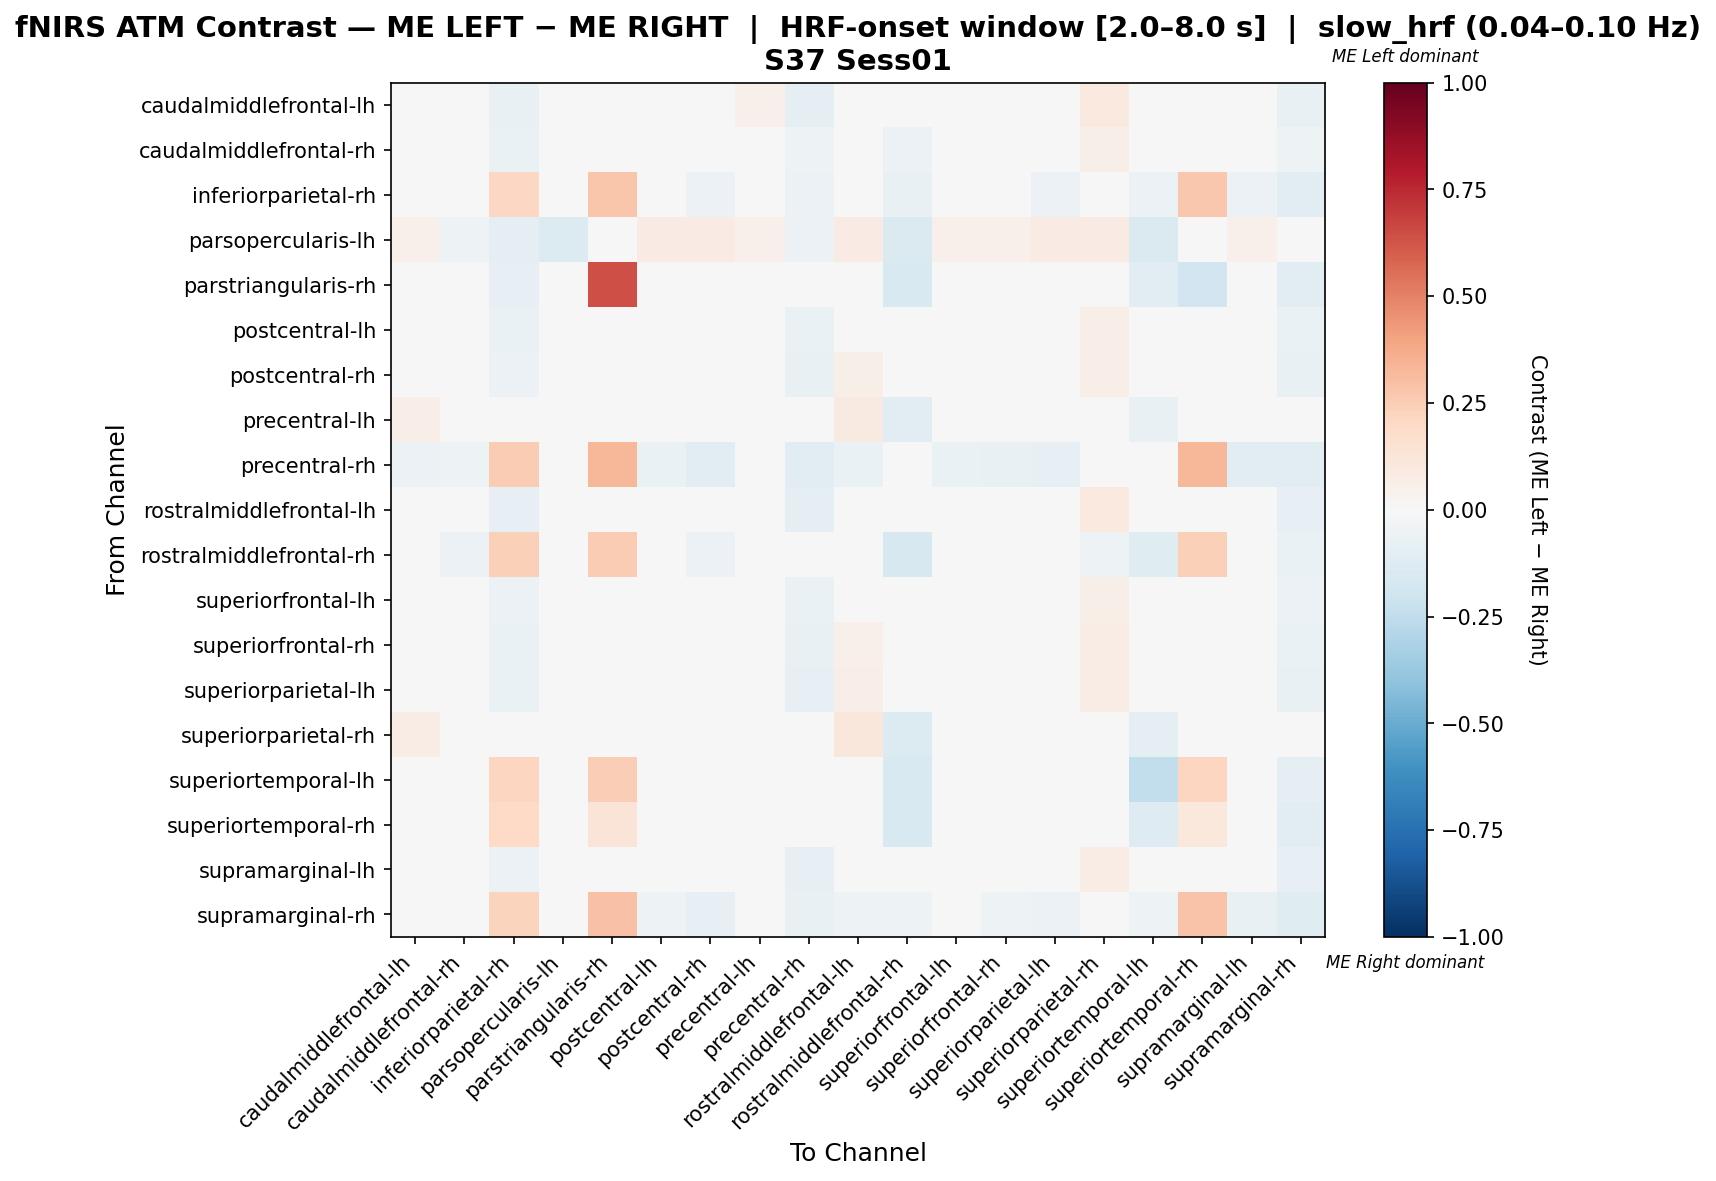

The table this chart was drawn from, first rows:
, caudalmiddlefrontal-lh, caudalmiddlefrontal-rh, inferiorparietal-rh, parsopercularis-lh, parstriangularis-rh, postcentral-lh, postcentral-rh, precentral-lh, precentral-rh, rostralmiddlefrontal-lh, rostralmiddlefrontal-rh, superiorfrontal-lh, superiorfrontal-rh, superiorparietal-lh, superiorparietal-rh, superiortemporal-lh, superiortemporal-rh, supramarginal-lh, supramarginal-rh
caudalmiddlefrontal-lh, 0.01375, -0.002552, -0.07692, -0.006224, 0.0, 0.02016, 0.01531, 0.05184, -0.08974, 0.02502, -0.00641, 0.01046, 0.01861, 0.02502, 0.09709, -0.01282, 0.0, -0.005663, -0.07692
caudalmiddlefrontal-rh, 0.04549, -0.003962, -0.06383, -0.01438, 0.0, 0.02847, 0.01145, 0.02803, -0.05106, 0.04974, -0.05957, 0.008804, 0.02421, 0.02421, 0.05825, -0.03404, -0.008511, 0.007777, -0.05106
inferiorparietal-rh, -0.0424, -0.04594, 0.2097, -0.007067, 0.2803, -0.04594, -0.06007, 0.0, -0.06007, -0.04594, -0.07067, -0.0424, -0.04947, -0.05654, 0.0, -0.06007, 0.2662, -0.06007, -0.1095
parsopercularis-lh, 0.05306, -0.05306, -0.09388, -0.1388, 0.02041, 0.08163, 0.08163, 0.05306, -0.05714, 0.08163, -0.1429, 0.05306, 0.05306, 0.08163, 0.08163, -0.1429, -0.03673, 0.05306, -0.02857
parstriangularis-rh, 0.0, 0.0, -0.07847, 0.0, 0.6415, 0.0, 0.0, 0.0, 0.0, 0.0, -0.1546, 0.0, 0.0, 0.0, 0.0, -0.1134, -0.1919, 0.0, -0.1031
postcentral-lh, 0.04054, -0.008741, -0.06438, 0.01406, 0.0, 0.02396, -0.002973, 0.025, -0.06867, 0.04542, -0.02575, 0.0102, 0.01508, 0.01996, 0.06599, -0.008584, 0.0, -0.01673, -0.06438
postcentral-rh, 0.04934, 0.01317, -0.05629, 0.01299, 0.0, 0.02617, -0.028, 0.03329, -0.07616, 0.0569, -0.03974, 0.008674, 0.03372, 0.02048, 0.06684, -0.0298, 0.0, -0.01875, -0.07285
precentral-lh, 0.06458, -0.007037, 0.0, -0.01591, 0.0, 0.03894, -0.01234, -0.01986, -0.02564, 0.09023, -0.1026, 0.000482, 0.02612, 0.02612, -0.01234, -0.07692, 0.0, 0.02612, 0.0
precentral-rh, -0.06075, -0.0514, 0.2539, -0.01402, 0.3333, -0.07009, -0.1028, -0.004673, -0.1075, -0.06542, 0.0, -0.07009, -0.07477, -0.08411, 0.0, -0.009346, 0.3333, -0.1028, -0.1028
rostralmiddlefrontal-lh, 0.02187, -0.003604, -0.08485, 0.005897, 0.0, 0.01581, 0.0007371, 0.04799, -0.09091, 0.03833, 0.0, 0.01286, 0.01876, 0.02776, 0.0991, -0.006061, 0.0, -0.01884, -0.08485
rostralmiddlefrontal-rh, -0.004673, -0.05607, 0.2399, -0.02804, 0.2539, -0.02336, -0.05607, -0.03738, -0.004673, 0.0, -0.1636, -0.03738, -0.02804, -0.02804, -0.0514, -0.1215, 0.2352, -0.02336, -0.06542
superiorfrontal-lh, 0.04309, -0.007236, -0.05691, 0.007805, 0.0, 0.02276, -0.004431, 0.02341, -0.06504, 0.04309, -0.03252, 0.009634, 0.0187, 0.0187, 0.05748, -0.02033, 0.0, -0.001301, -0.05691
superiorfrontal-rh, 0.03457, -0.006306, -0.06356, 0.006067, 0.0, 0.01763, 0.0002188, 0.02668, -0.07203, 0.0529, -0.02542, 0.003999, 0.01854, 0.019, 0.07786, -0.01271, 0.0, -0.01387, -0.06356
superiorparietal-lh, 0.04441, -0.005217, -0.06343, 0.01024, 0.0, 0.02272, -0.01294, 0.02325, -0.07836, 0.06723, -0.02612, 0.006406, 0.02341, 0.02549, 0.07123, -0.01493, 0.0, -0.02249, -0.0709
superiorparietal-rh, 0.0778, -0.01537, 0.0, 0.007805, 0.0, 0.04122, -0.03915, -0.02537, -0.0122, 0.11, -0.1341, -0.005366, 0.03902, 0.04902, -0.01695, -0.09756, 0.0, 0.02122, 0.0
superiortemporal-lh, -0.006757, -0.02027, 0.2185, -0.02703, 0.2455, 0.0, -0.04054, -0.02027, -0.01351, 0.0, -0.1554, -0.01351, -0.006757, 0.0, -0.03378, -0.2432, 0.2185, -0.006757, -0.09459
superiortemporal-rh, 0.0, 0.0, 0.1962, -0.01613, 0.1317, 0.0, 0.0, -0.008065, -0.008065, 0.0, -0.1532, 0.0, 0.0, 0.0, 0.0, -0.129, 0.1075, -0.008065, -0.1129
supramarginal-lh, 0.0421, 0.01352, -0.0625, 0.01604, 0.0, 0.02004, -0.01522, 0.04444, -0.08456, 0.0421, -0.02206, 0.01636, 0.01636, 0.005332, 0.07151, -0.01103, 0.0, -0.01155, -0.08088
supramarginal-rh, -0.04332, -0.03971, 0.2214, 0.0, 0.29, -0.05054, -0.07942, 0.0, -0.0722, -0.05054, -0.05054, -0.04693, -0.05415, -0.06137, 0.0, -0.05054, 0.2828, -0.0722, -0.1227
